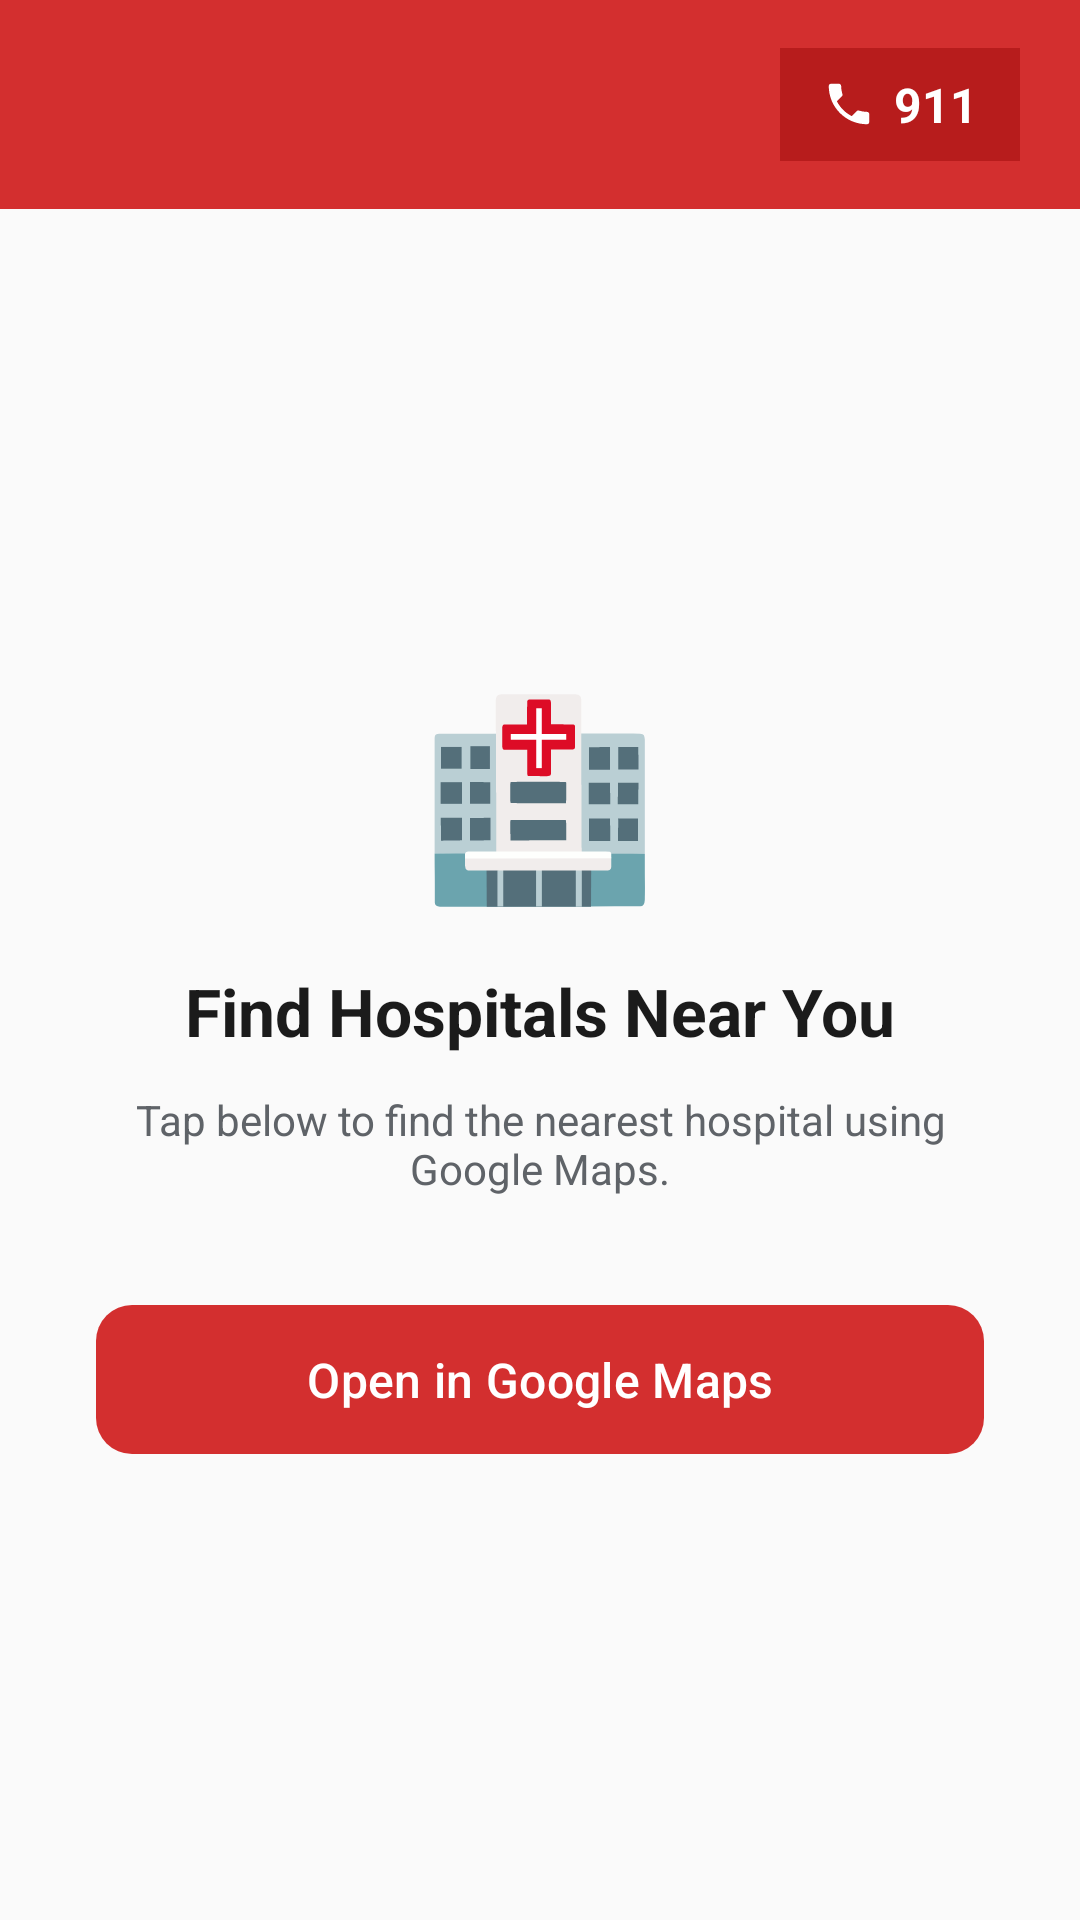

Produce the Android XML layout that renders to this screen, including the resource entries it uses.
<!-- AndroidManifest.xml: application theme Theme.FirstAidEmergency -->
<!-- res/layout/fragment_hospitals.xml -->
<?xml version="1.0" encoding="utf-8"?>
<LinearLayout xmlns:android="http://schemas.android.com/apk/res/android"
    xmlns:app="http://schemas.android.com/apk/res-auto"
    android:layout_width="match_parent"
    android:layout_height="match_parent"
    android:orientation="vertical"
    android:background="#FAFAFA">

    <include layout="@layout/header_bar" android:id="@+id/header" />

    <LinearLayout android:layout_width="match_parent" android:layout_height="match_parent"
        android:orientation="vertical" android:gravity="center" android:padding="32dp">

        <TextView android:layout_width="wrap_content" android:layout_height="wrap_content"
            android:text="🏥" android:textSize="64sp" />
        <TextView android:layout_width="wrap_content" android:layout_height="wrap_content"
            android:layout_marginTop="16dp" android:text="Find Hospitals Near You"
            android:textSize="22sp" android:textStyle="bold" android:textColor="#1B1B1B" />
        <TextView android:layout_width="match_parent" android:layout_height="wrap_content"
            android:layout_marginTop="12dp" android:gravity="center" android:textSize="14sp"
            android:textColor="@color/muted_text"
            android:text="Tap below to find the nearest hospital using Google Maps." />

        <com.google.android.material.button.MaterialButton
            android:id="@+id/open_maps_button"
            android:layout_width="match_parent" android:layout_height="wrap_content"
            android:layout_marginTop="32dp" android:padding="14dp"
            android:text="Open in Google Maps" android:textSize="16sp"
            app:cornerRadius="12dp" app:backgroundTint="@color/brand_red" />
    </LinearLayout>
</LinearLayout>
<!-- res/layout/header_bar.xml (included above) -->
<?xml version="1.0" encoding="utf-8"?>
<LinearLayout xmlns:android="http://schemas.android.com/apk/res/android"
    android:layout_width="match_parent"
    android:layout_height="wrap_content"
    android:orientation="horizontal"
    android:background="@color/brand_red"
    android:gravity="center_vertical"
    android:paddingHorizontal="20dp"
    android:paddingVertical="16dp">

    <TextView
        android:id="@+id/header_title"
        android:layout_width="0dp"
        android:layout_height="wrap_content"
        android:layout_weight="1"
        android:textSize="22sp"
        android:textStyle="bold"
        android:textColor="@color/brand_white" />

    <LinearLayout
        android:id="@+id/header_911_button"
        android:layout_width="wrap_content"
        android:layout_height="wrap_content"
        android:orientation="horizontal"
        android:gravity="center_vertical"
        android:background="@color/brand_red_dark"
        android:paddingHorizontal="14dp"
        android:paddingVertical="8dp"
        android:clickable="true"
        android:focusable="true"
        android:foreground="?attr/selectableItemBackground">

        <ImageView
            android:layout_width="18dp"
            android:layout_height="18dp"
            android:src="@drawable/ic_phone_911"
            android:contentDescription="Call 911" />

        <TextView
            android:layout_width="wrap_content"
            android:layout_height="wrap_content"
            android:layout_marginStart="6dp"
            android:text="911"
            android:textColor="@color/brand_white"
            android:textStyle="bold"
            android:textSize="16sp" />
    </LinearLayout>
</LinearLayout>
<!-- resources referenced by this layout -->
<resources>
  <color name="brand_red">#D32F2F</color>
  <color name="brand_red_dark">#B71C1C</color>
  <color name="brand_white">#FFFFFF</color>
  <color name="muted_text">#5F6368</color>
  <!-- drawable ic_phone_911 (drawable) -->
  <vector xmlns:android="http://schemas.android.com/apk/res/android"
      android:width="24dp" android:height="24dp" android:viewportWidth="24" android:viewportHeight="24">
      <path android:fillColor="#FFFFFF"
          android:pathData="M6.62,10.79 C8.06,13.62 10.38,15.94 13.21,17.38 L15.41,15.18 C15.69,14.9 16.08,14.82 16.43,14.93 C17.55,15.3 18.75,15.5 20,15.5 C20.55,15.5 21,15.95 21,16.5 L21,20 C21,20.55 20.55,21 20,21 C10.61,21 3,13.39 3,4 C3,3.45 3.45,3 4,3 L7.5,3 C8.05,3 8.5,3.45 8.5,4 C8.5,5.25 8.7,6.45 9.07,7.57 C9.18,7.92 9.1,8.31 8.82,8.59 L6.62,10.79 Z"/>
  </vector>
  <style name="Theme.FirstAidEmergency" parent="Base.Theme.FirstAidEmergency" />
  <style name="Base.Theme.FirstAidEmergency" parent="Theme.Material3.DayNight.NoActionBar">
          
          
      </style>
</resources>
